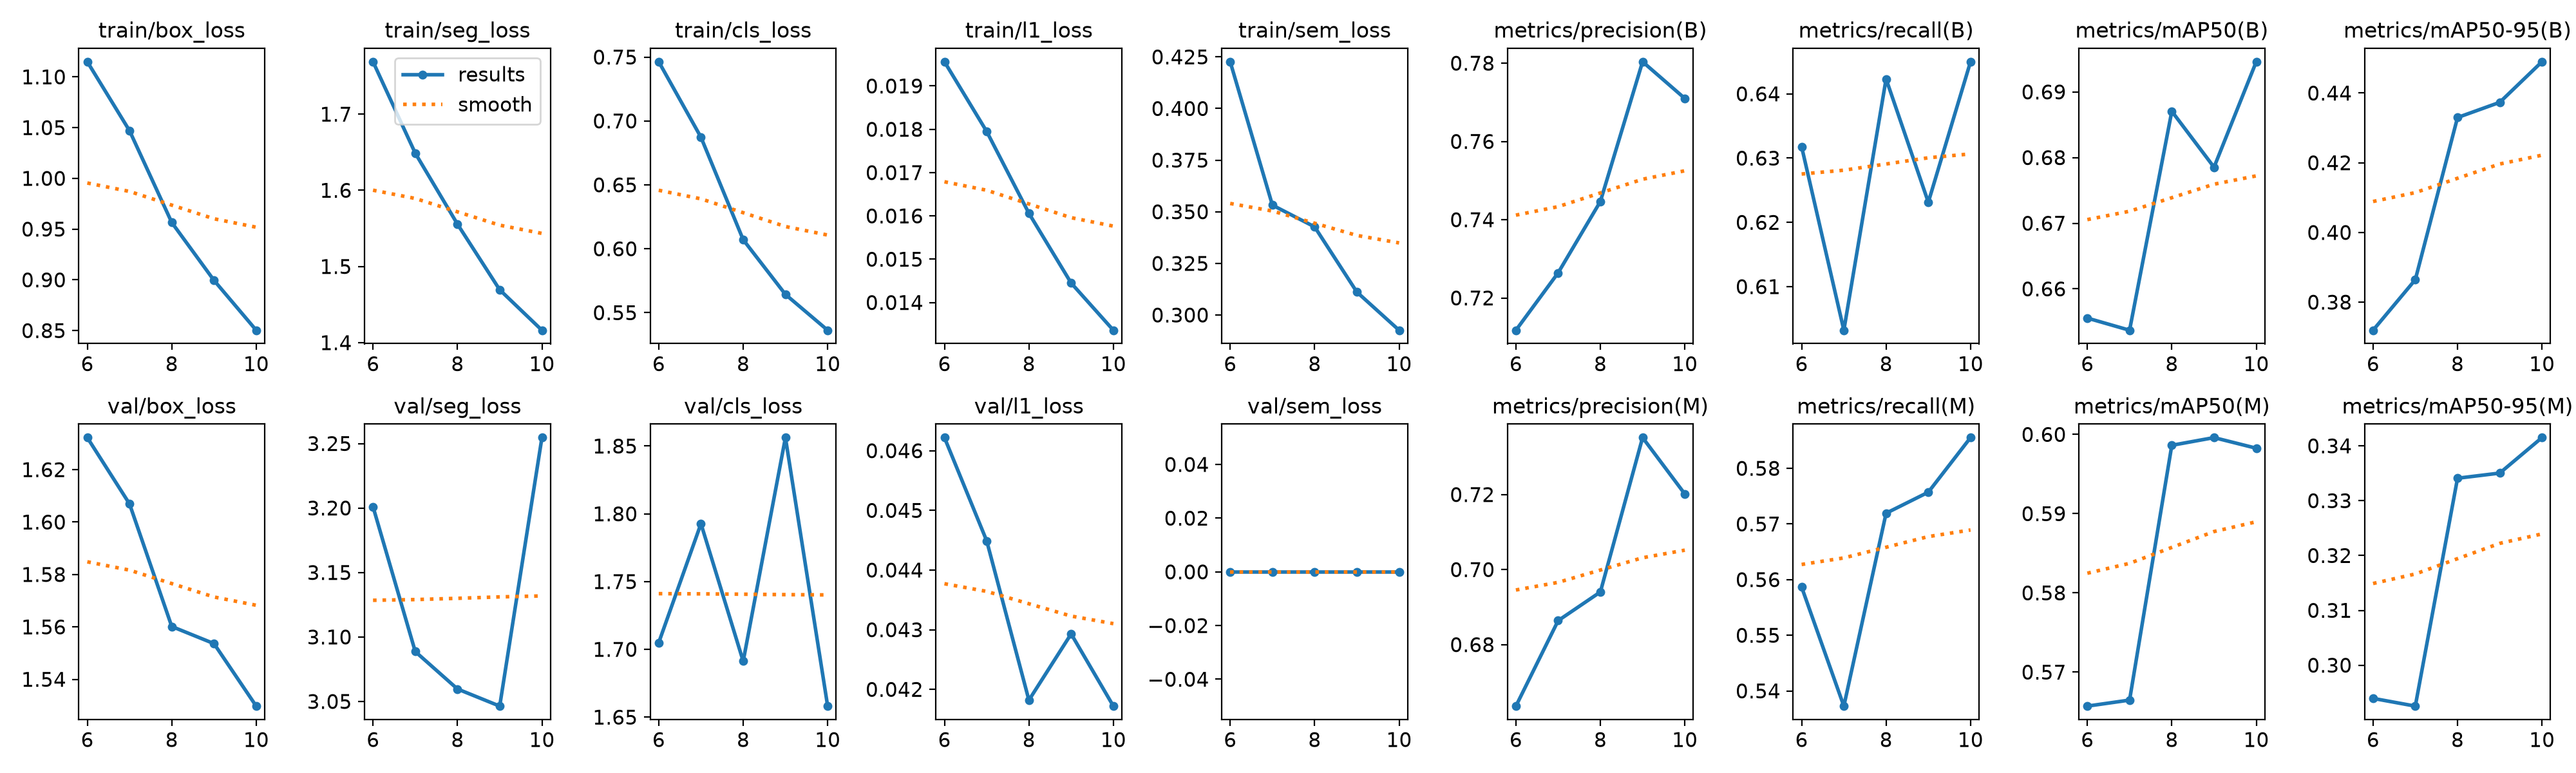

Values plotted in this chart, from the file beside it:
epoch, time, train/box_loss, train/seg_loss, train/cls_loss, train/l1_loss, train/sem_loss, metrics/precision(B), metrics/recall(B), metrics/mAP50(B), metrics/mAP50-95(B), metrics/precision(M), metrics/recall(M), metrics/mAP50(M), metrics/mAP50-95(M), val/box_loss, val/seg_loss, val/cls_loss, val/l1_loss, val/sem_loss, lr/pg0, lr/pg1, lr/pg2
6, 4285, 1.115, 1.769, 0.7463, 0.01956, 0.4227, 0.7117, 0.6318, 0.6555, 0.3719, 0.6636, 0.5587, 0.5657, 0.2939, 1.632, 3.201, 1.705, 0.04622, 0, 0.0005611, 0.0005611, 0.0005611
7, 4722, 1.047, 1.649, 0.6872, 0.01795, 0.3532, 0.7264, 0.6032, 0.6537, 0.3864, 0.6864, 0.5373, 0.5665, 0.2925, 1.607, 3.089, 1.793, 0.04449, 0, 0.0004511, 0.0004511, 0.0004511
8, 5177, 0.9565, 1.556, 0.6071, 0.01606, 0.3427, 0.7447, 0.6423, 0.6871, 0.433, 0.694, 0.5719, 0.5986, 0.3341, 1.56, 3.06, 1.691, 0.04182, 0, 0.0003411, 0.0003411, 0.0003411
9, 5744, 0.8995, 1.469, 0.5643, 0.01445, 0.3111, 0.7804, 0.6231, 0.6785, 0.4373, 0.7352, 0.5757, 0.5996, 0.335, 1.554, 3.046, 1.856, 0.04293, 0, 0.0002311, 0.0002311, 0.0002311
10, 6284, 0.8504, 1.416, 0.5363, 0.01336, 0.2926, 0.771, 0.645, 0.6946, 0.449, 0.7201, 0.5855, 0.5983, 0.3415, 1.53, 3.255, 1.658, 0.04172, 0, 0.0001211, 0.0001211, 0.0001211
